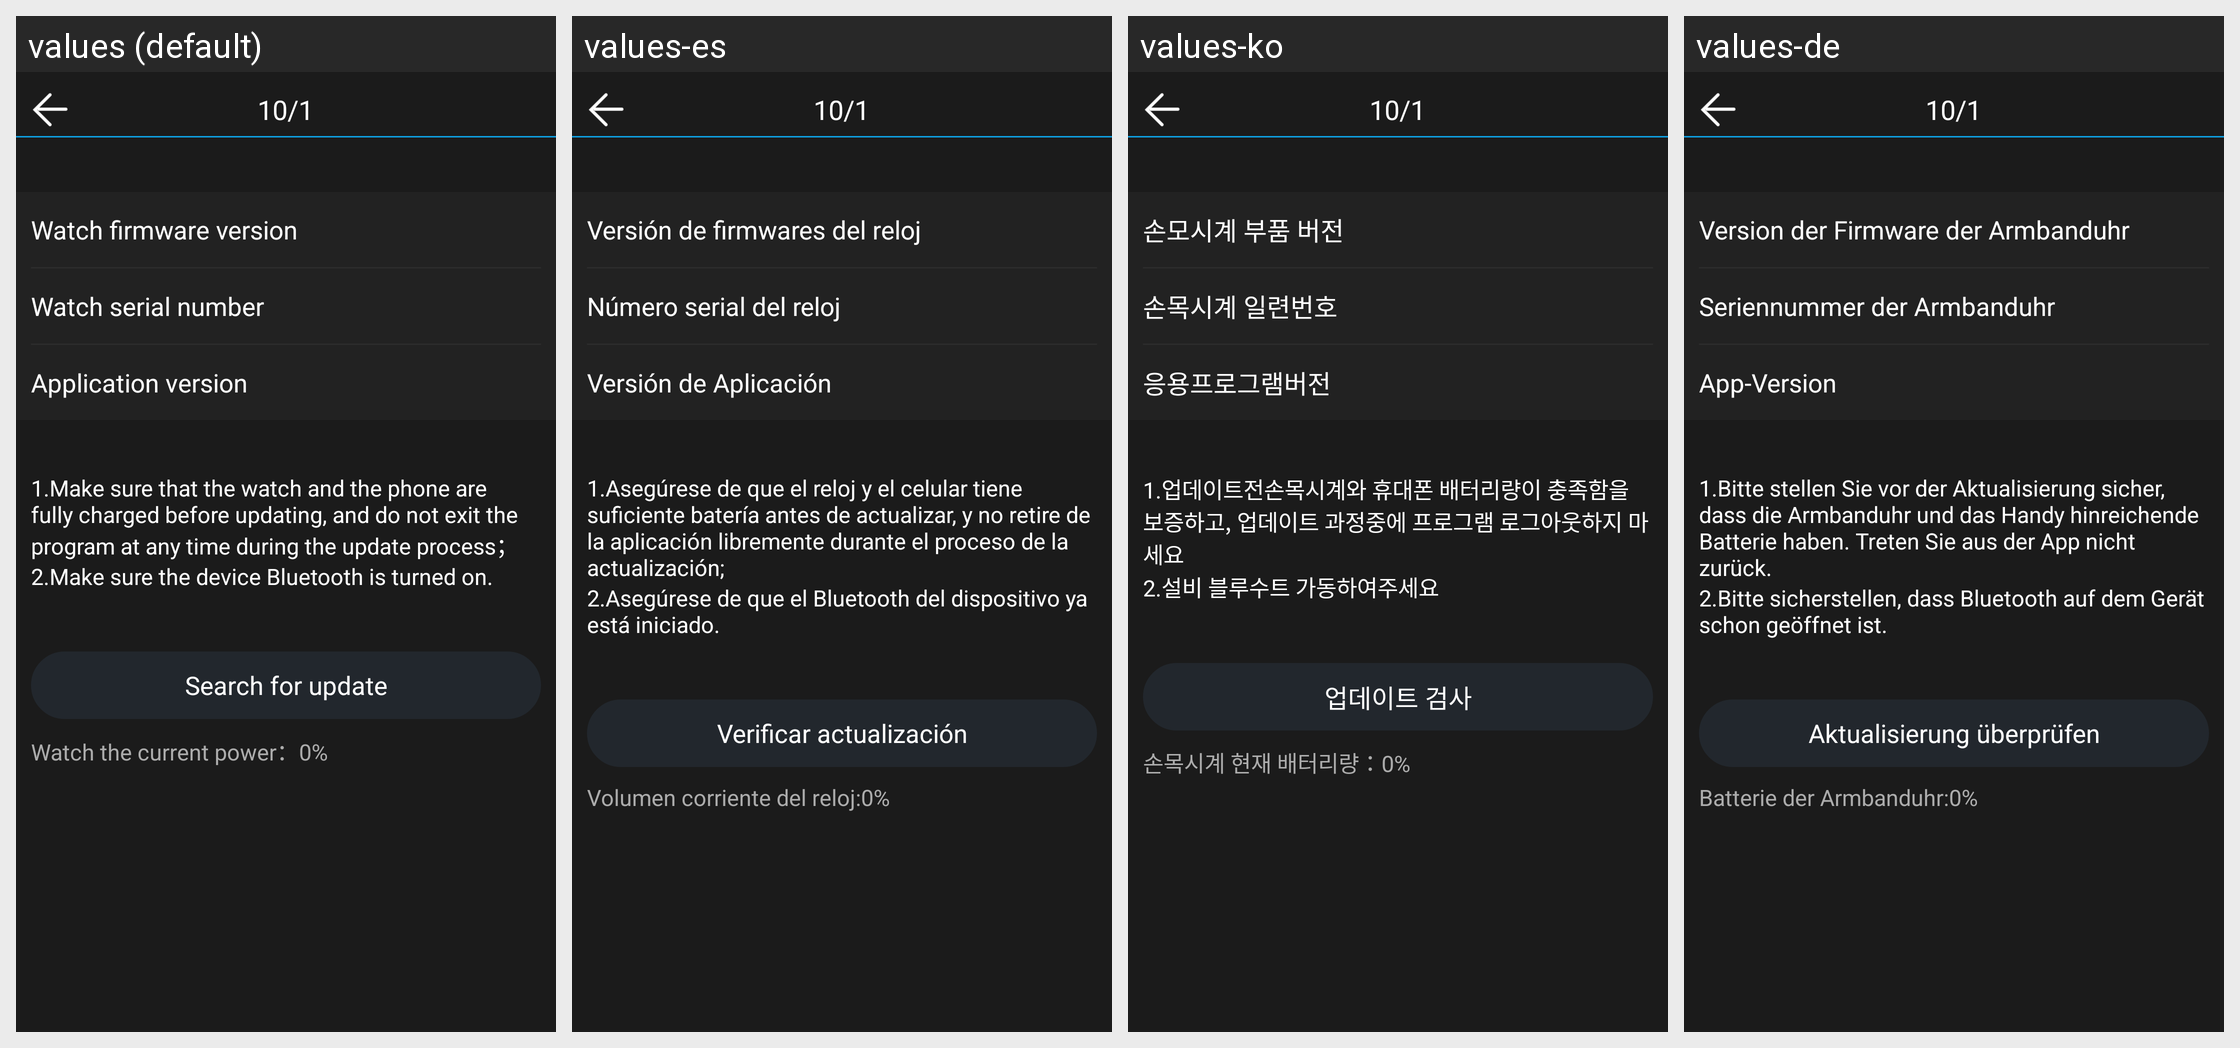

For this localized Android screen grid, give each drawn string resource with its value in every locale shown.
Android screen res/layout/update_hardware.xml rendered under 4 locales, left to right: values (default), values-es, values-ko, values-de. Device: Nexus 5 (rendered at 1080×1920; each locale shown at half size, 540×960, under a caption strip naming it); theme android:Theme.NoTitleBar.
Other locales in the repository, not shown: values-ar, values-de-rDE, values-en, values-fr, values-pl, values-pl-rPL, values-ro-rRO, values-ru, values-zh, values-zh-rHK, values-zh-rTW.
Strings drawn on this screen, with the default value and each locale's value (text and hints the layout hard-codes, and strings that could not be matched under every locale, appear in the picture but are not listed):

watch_hardware_ver
  values: Watch firmware version
  values-es: Versión de firmwares del reloj
  values-ko: 손모시계 부품 버전
  values-de: Version der Firmware der Armbanduhr

watch_num
  values: Watch serial number
  values-es: Número serial del reloj
  values-ko: 손목시계 일련번호
  values-de: Seriennummer der Armbanduhr

app_ver
  values: Application version
  values-es: Versión de Aplicación
  values-ko: 응용프로그램버전
  values-de: App-Version

notice1
  values: 1.Make sure that the watch and the phone are fully charged before updating, and do not exit the program at any time during the update process；
  values-es: 1.Asegúrese de que el reloj y el celular tiene suficiente batería antes de actualizar, y no retire de la aplicación libremente durante el proceso de la actualización;
  values-ko: 1.업데이트전손목시계와 휴대폰 배터리량이 충족함을 보증하고, 업데이트 과정중에 프로그램 로그아웃하지 마세요
  values-de: 1.Bitte stellen Sie vor der Aktualisierung sicher, dass die Armbanduhr und das Handy hinreichende Batterie haben. Treten Sie aus der App nicht zurück.

notice2
  values: 2.Make sure the device Bluetooth is turned on.
  values-es: 2.Asegúrese de que el Bluetooth del dispositivo ya está iniciado.
  values-ko: 2.설비 블루수트 가동하여주세요
  values-de: 2.Bitte sicherstellen, dass Bluetooth auf dem Gerät schon geöffnet ist.

check_update
  values: Search for update
  values-es: Verificar actualización
  values-ko: 업데이트 검사
  values-de: Aktualisierung überprüfen

watch_battery
  values: Watch the current power：
  values-es: Volumen corriente del reloj:
  values-ko: 손목시계 현재 배터리량：
  values-de: Batterie der Armbanduhr:
